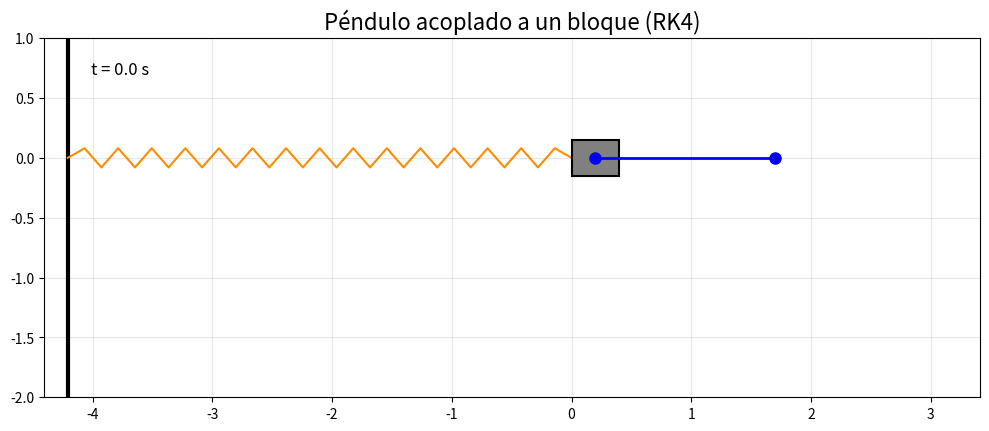

The matplotlib source for this figure:
import numpy as np
from numpy import sin, cos
import matplotlib.pyplot as plt
from matplotlib.animation import FuncAnimation

# -----------------------------------------------------
# System parameters
# -----------------------------------------------------
g = 9.81
l = 1.5       
m = 1.0       # Masa del péndulo
M = 2.0       # Masa del bloque
k = 15.0

# Relación de masas auxiliar para simplificar las ecuaciones
mu = M / m

# -----------------------------------------------------
# Initial conditions
# -----------------------------------------------------
# Estado inicial: [x, v, theta, omega]
x0 = 0.2                       
v0 = 0.0                       
th0 = np.radians(90)
ome0 = 0.0                     

# -----------------------------------------------------
# method parameters
# -----------------------------------------------------
tmax = 20
dt = 0.01
STRIDE = 2

# -----------------------------------------------------
# Dinámica: péndulo acoplado a un bloque en movimiento 
# -----------------------------------------------------
def dyn(t, y):
    x, v, th, w = y
    
    sin_t = sin(th)
    cos_t = cos(th)
    den = mu + sin_t**2
    
    # Ecuaciones de movimiento (1) del documento de la Actividad 2
    a1 = ((g * cos_t + l * w**2) * sin_t - (k / m) * x) / den
    a2 = -(1 / l) * (g * (1 + mu) * sin_t + cos_t * (l * w**2 * sin_t - (k / m) * x)) / den
    
    return np.array([v, a1, w, a2])

# -----------------------------------------------------
# Fourth-order Runge-Kutta method
# -----------------------------------------------------
def rk4(f, t, y, h):
    k1 = h * f(t, y)
    k2 = h * f(t + h/2, y + k1/2)
    k3 = h * f(t + h/2, y + k2/2)
    k4 = h * f(t + h, y + k3)
    return y + (k1 + 2 * k2 + 2 * k3 + k4) / 6

# -----------------------------------------------------
# Integration using RK4
# -----------------------------------------------------
n = int(tmax / dt)
t = np.linspace(0, n * dt, n + 1)
y = np.empty((n + 1, 4))
y[0] = np.array([x0, v0, th0, ome0])

for i in range(n):
    y[i + 1] = rk4(dyn, t[i], y[i], dt)

# -----------------------------------------------------
# Separate variables after integration
# -----------------------------------------------------
x_bloque = y[:, 0]
v_bloque = y[:, 1]
th = y[:, 2]
ome = y[:, 3]

# -----------------------------------------------------
# Kinematics (Posiciones cartesianas para animación)
# -----------------------------------------------------
# El bloque se mueve solo en el eje X (Y = 0)
x_M = x_bloque
y_M = np.zeros_like(x_bloque)

# La masa m se mide de forma relativa desde la posición del bloque
x_m = x_M + l * sin(th)
y_m = y_M - l * cos(th)

# -----------------------------------------------------
# Figure & Visual Elements Setup
# -----------------------------------------------------
fig, ax = plt.subplots(figsize=(10, 6))
l_max = max(x_M) + l + 0.5
l_min = min(x_M) - l - 0.5
ax.set(xlim=(l_min - 1.0, l_max), 
       ylim=(-l - 0.5, 1.0), 
       aspect="equal", 
       title="Péndulo acoplado a un bloque (RK4)")
ax.title.set_fontsize(16)
ax.grid(alpha=0.3)

# --- NUEVO: Dimensiones del bloque rectangular ---
b_width = 0.4   # Ancho del bloque
b_height = 0.3  # Alto del bloque

# Crear el rectángulo del bloque (centrado horizontalmente en x_M, verticalmente en y=0)
patch_bloque = plt.Rectangle((x_M[0] - b_width/2, -b_height/2), b_width, b_height, 
                             fc='gray', ec='black', lw=1.5, zorder=3)
ax.add_patch(patch_bloque)

# --- NUEVO: Pared fija izquierda (origen del resorte) ---
pared_x = l_min - 0.8
ax.axvline(x=pared_x, color='black', lw=3)

# --- NUEVO: Línea del resorte ---
line_resorte, = ax.plot([], [], "-", lw=1.5, color="darkorange", zorder=2)

# Elementos del péndulo originales
line_pendulo, = ax.plot([], [], "o-", lw=2, color="blue", markersize=8, zorder=4)
trace, = ax.plot([], [], "-", lw=1.2, alpha=0.5, color="red", zorder=1)
clock = ax.text(0.05, 0.90, "", transform=ax.transAxes, fontsize=12)

# -----------------------------------------------------
# Create Animation
# -----------------------------------------------------
def animate(i):
    # 1. Actualizar posición del bloque (esquina inferior izquierda del rectángulo)
    patch_bloque.set_xy((x_M[i] - b_width/2, -b_height/2))
    
    # 2. GENERAR EL EFECTO DE ZIGZAG DEL RESORTE
    # Conectamos desde la pared fija hasta la cara izquierda del bloque
    inicio_resorte = pared_x
    fin_resorte = x_M[i] - b_width/2
    num_vueltas = 15
    
    # Crear puntos en X espaciados y alternar en Y para hacer el zigzag
    x_res = np.linspace(inicio_resorte, fin_resorte, num_vueltas * 2 + 1)
    y_res = np.zeros_like(x_res)
    y_res[1:-1:2] = 0.08   # Picos hacia arriba
    y_res[2:-1:2] = -0.08  # Picos hacia abajo
    line_resorte.set_data(x_res, y_res)
    
    # 3. Actualizar la varilla y masa m del péndulo
    line_pendulo.set_data([x_M[i], x_m[i]], [y_M[i], y_m[i]])
    trace.set_data(x_m[:i+1], y_m[:i+1])
    
    # 4. Actualizar tiempo
    clock.set_text(f"t = {t[i]:.1f} s")
    
    return patch_bloque, line_resorte, line_pendulo, trace, clock

# -----------------------------------------------------
# Animation Execution
# -----------------------------------------------------
ani = FuncAnimation(fig, animate, frames=range(0, n + 1, STRIDE),
                    interval=STRIDE * dt * 1000, blit=True)
plt.tight_layout()
plt.show()
